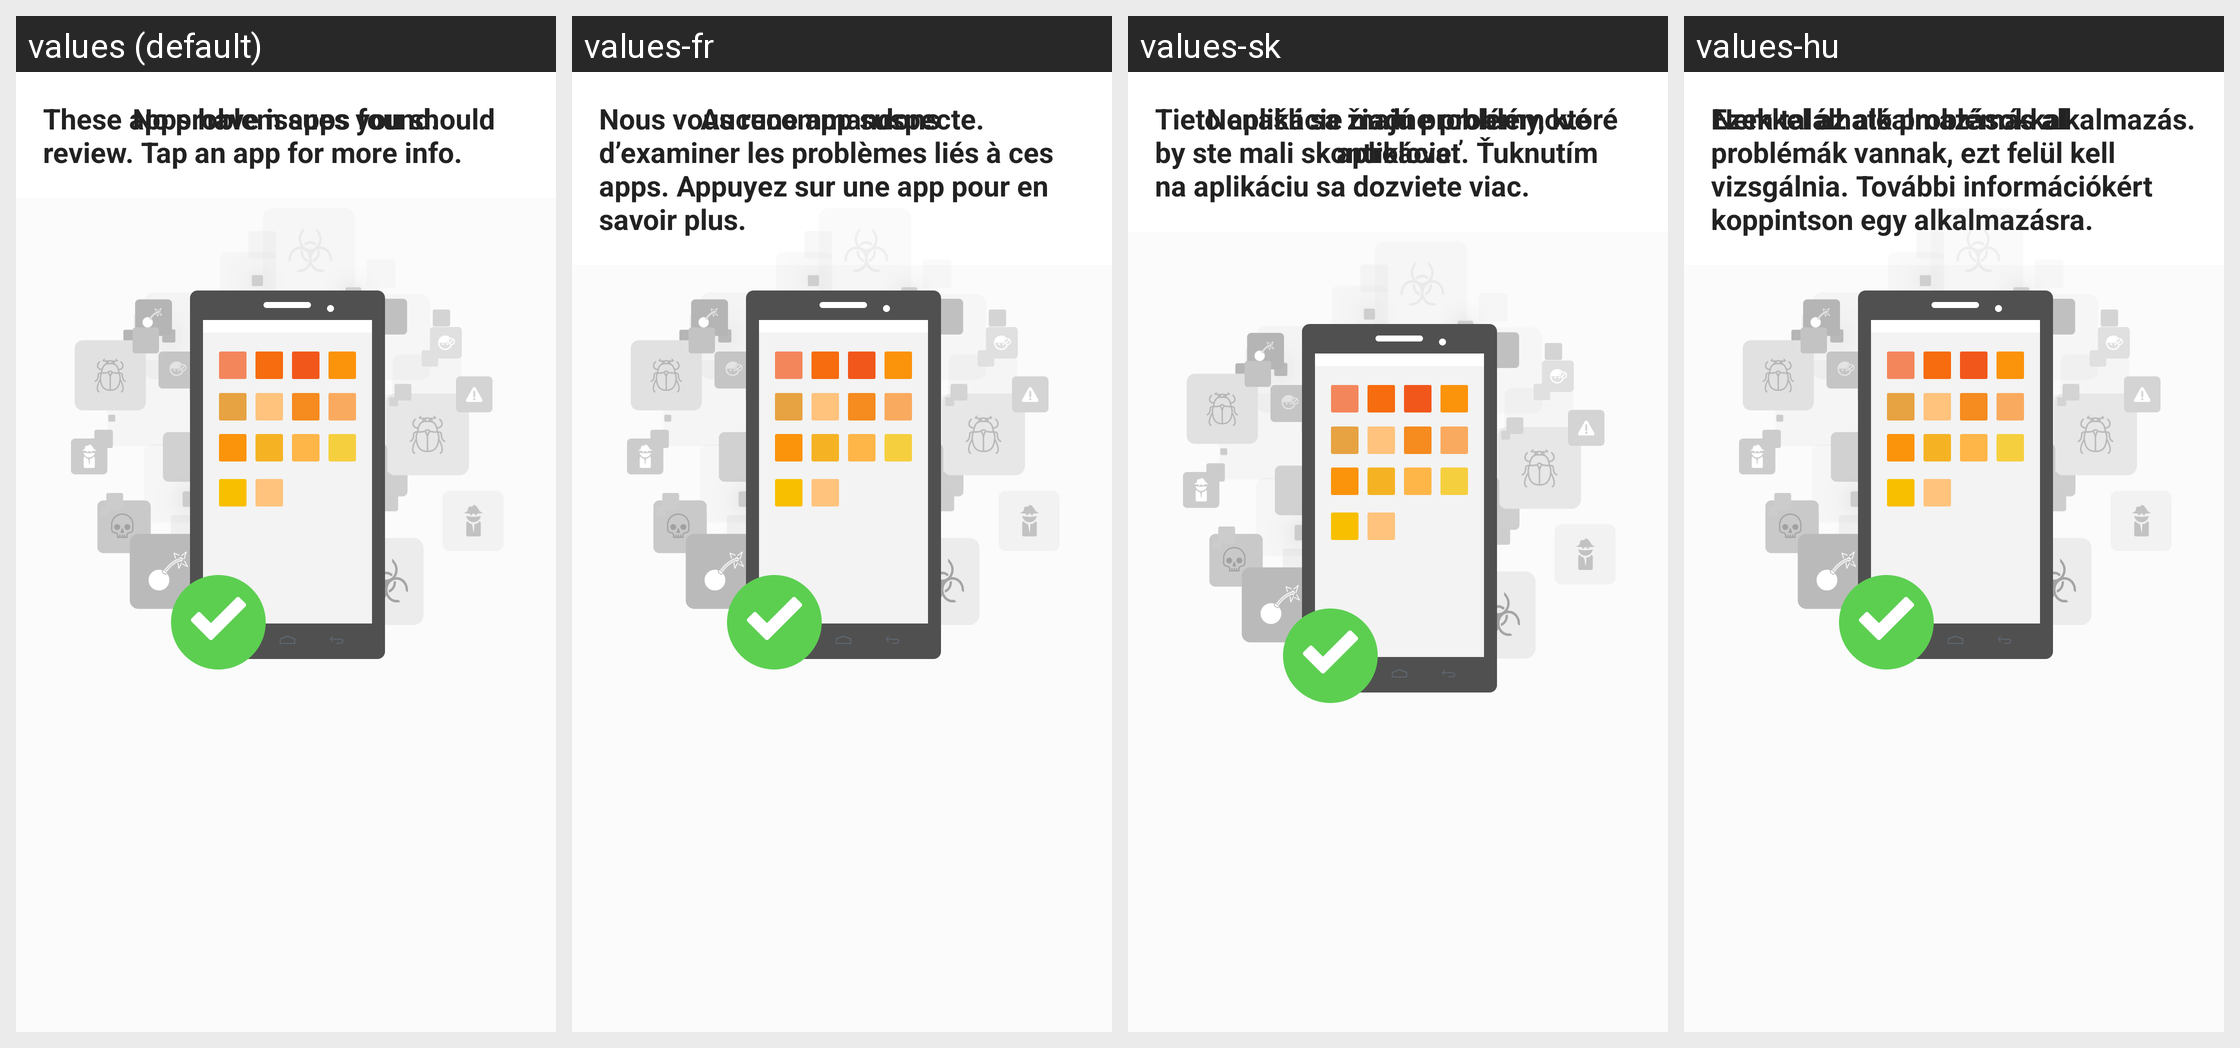

Here is an Android app screen in its default locale and in the app's own translations. Write out the translated-string differences for the strings that appear on this screen.
Android screen res/layout/fragment_app_advisor.xml rendered under 4 locales, left to right: values (default), values-fr, values-sk, values-hu. Device: Nexus 5 (rendered at 1080×1920; each locale shown at half size, 540×960, under a caption strip naming it); theme NortonTheme.
Other locales in the repository, not shown: values-cs-rCZ, values-da, values-de, values-el, values-es, values-fi, values-it, values-ja-rJP, values-ko-rKR, values-nb, values-nl, values-pl, values-pt-rBR, values-pt-rPT, values-ro, values-ru, values-sv, values-tr-rTR, values-zh-rCN, values-zh-rTW.
Strings drawn on this screen, with the default value and each locale's value (text and hints the layout hard-codes, and strings that could not be matched under every locale, appear in the picture but are not listed):

malware_scanning
  values: Scan in progress
  values-fr: Analyse en cours
  values-sk: Prebieha preverovanie
  values-hu: Vizsgálat folyamatban

advisor_tips
  values: These apps have issues you should review. Tap an app for more info.
  values-fr: Nous vous recommandons d’examiner les problèmes liés à ces apps. Appuyez sur une app pour en savoir plus.
  values-sk: Tieto aplikácie majú problémy, ktoré by ste mali skontrolovať. Ťuknutím na aplikáciu sa dozviete viac.
  values-hu: Ezekkel az alkalmazásokkal problémák vannak, ezt felül kell vizsgálnia. További információkért koppintson egy alkalmazásra.

advisor_no_risk
  values: No problem apps found.
  values-fr: Aucune app suspecte.
  values-sk: Nenašli sa žiadne problémové aplikácie.
  values-hu: Nem található problémás alkalmazás.
